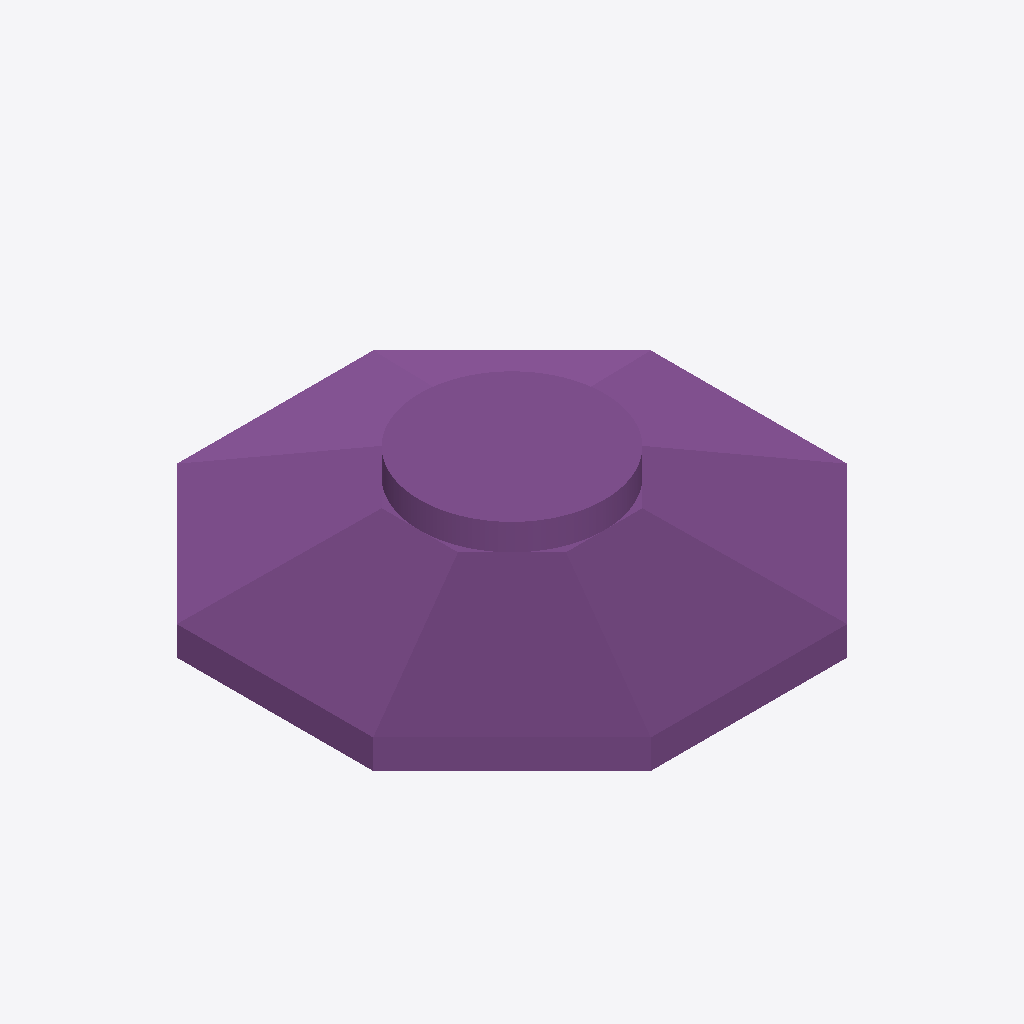
Isometric view of an IFC building model (IFC-SPF (STEP), schema IFC4, length unit metre), seen from the south-west, elements coloured by IFC class: 5 footings (purple).
Extent 18.0 m × 18.0 m × 4.3 m (x, y, z). Storeys (1): Nivel fundacion at 0.00 m. Elements (5): 5 IfcFooting.

HEADER;
FILE_DESCRIPTION(('ViewDefinition [CoordinationView]'),'2;1');
FILE_NAME('','2026-10-28T16:13:12',(''),(''),'IfcOpenShell 0.9.0post1+b5e509b','IfcOpenShell 0.9.0post1+b5e509b','');
FILE_SCHEMA(('IFC4'));
ENDSEC;
DATA;
#1=IFCPROJECT('2GvdfrghHPLhtFTtbmIIlb',$,'MCOC P2 - G2 - E01',$,$,$,$,(#10),#5);
#12=IFCSITE('050a$TfJvTnvxjj1iH9tL5',$,'Sitio local G2',$,$,#18,$,$,$,$,$,$,$,$);
#19=IFCBUILDING('21GrbhMurPrQhVzL$KppNO',$,'Fundacion eolica',$,$,#25,$,$,$,$,$,$);
#26=IFCBUILDINGSTOREY('341OJpvI9LyxV5tUYV9xpf',$,'Nivel fundacion',$,$,#32,$,$,$,$);
#90=IFCFOOTING('0l2Nmu8ZrTEQU0yg2tbkUj',$,'Vertida_03','Modelo preliminar docente; generado en Python, sin uso de interfaz Bonsai',$,#95,#109,$,.PAD_FOOTING.);
#117=IFCFOOTING('1jVXFE7TLGsO88Iyj_MihB',$,'Vertida_04','Modelo preliminar docente; generado en Python, sin uso de interfaz Bonsai',$,#122,#136,$,.PAD_FOOTING.);
#144=IFCFOOTING('3Tlu2_c3TMYPS8kzXY9HNb',$,'Vertida_05','Modelo preliminar docente; generado en Python, sin uso de interfaz Bonsai',$,#149,#158,$,.PAD_FOOTING.);
#63=IFCFOOTING('3hfPF39u1QnvSBQJFmy$c2',$,'Vertida_02','Modelo preliminar docente; generado en Python, sin uso de interfaz Bonsai',$,#68,#82,$,.PAD_FOOTING.);
#34=IFCFOOTING('0oY4bM1krVGQdxfBrXmxJm',$,'Vertida_01','Modelo preliminar docente; generado en Python, sin uso de interfaz Bonsai',$,#40,#54,$,.PAD_FOOTING.);
ENDSEC;
